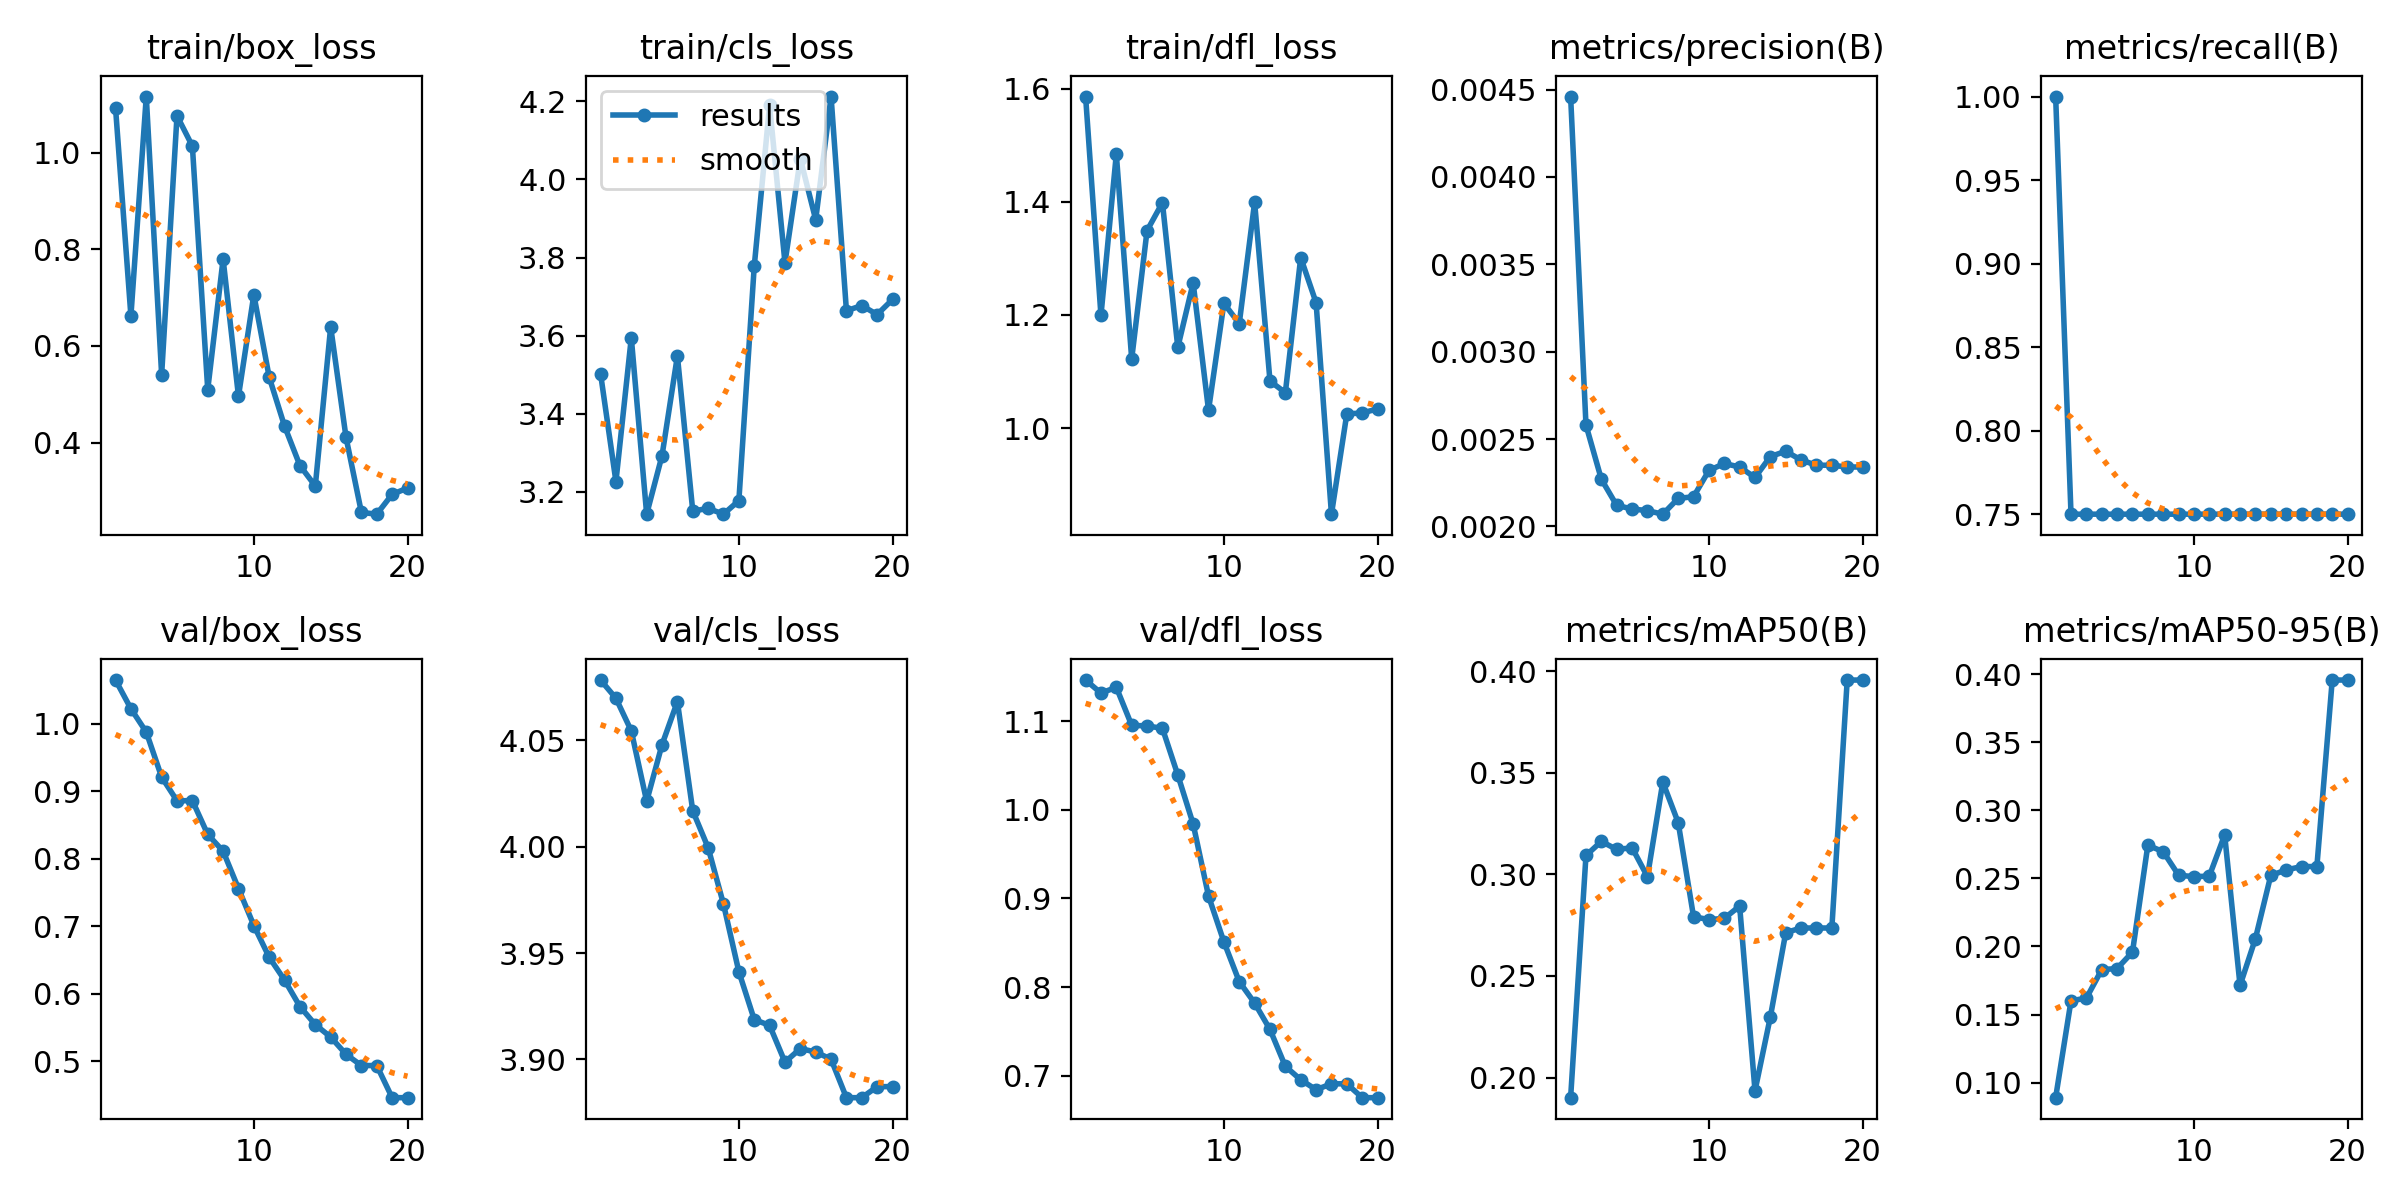

Source data for this figure (header and first rows):
epoch, time, train/box_loss, train/cls_loss, train/dfl_loss, metrics/precision(B), metrics/recall(B), metrics/mAP50(B), metrics/mAP50-95(B), val/box_loss, val/cls_loss, val/dfl_loss, lr/pg0, lr/pg1, lr/pg2
1, 5.481, 1.092, 3.502, 1.586, 0.00446, 1, 0.1901, 0.08889, 1.065, 4.078, 1.146, 0, 0, 0
2, 7.267, 0.6622, 3.226, 1.199, 0.00258, 0.75, 0.3093, 0.1601, 1.022, 4.07, 1.132, 1.18812e-05, 1.18812e-05, 1.18812e-05
3, 8.954, 1.116, 3.595, 1.484, 0.00227, 0.75, 0.3163, 0.162, 0.9876, 4.054, 1.138, 2.2525e-05, 2.2525e-05, 2.2525e-05
4, 10.66, 0.5406, 3.143, 1.122, 0.00212, 0.75, 0.3123, 0.183, 0.9209, 4.021, 1.095, 3.19313e-05, 3.19313e-05, 3.19313e-05
5, 12.37, 1.076, 3.293, 1.349, 0.0021, 0.75, 0.3131, 0.1838, 0.8857, 4.048, 1.095, 4.01e-05, 4.01e-05, 4.01e-05
6, 14.07, 1.014, 3.548, 1.399, 0.00209, 0.75, 0.2989, 0.1959, 0.886, 4.068, 1.092, 4.70313e-05, 4.70313e-05, 4.70313e-05
7, 15.74, 0.5098, 3.151, 1.143, 0.00207, 0.75, 0.3455, 0.2744, 0.8359, 4.017, 1.039, 5.2725e-05, 5.2725e-05, 5.2725e-05
8, 17.43, 0.7798, 3.158, 1.257, 0.00216, 0.75, 0.3256, 0.2696, 0.8111, 4, 0.984, 5.71813e-05, 5.71813e-05, 5.71813e-05
9, 19.13, 0.4962, 3.143, 1.032, 0.00217, 0.75, 0.2792, 0.2524, 0.7557, 3.973, 0.9028, 6.04e-05, 6.04e-05, 6.04e-05
10, 20.79, 0.7061, 3.178, 1.221, 0.00232, 0.75, 0.2778, 0.2512, 0.7009, 3.941, 0.8511, 6.23813e-05, 6.23813e-05, 6.23813e-05
11, 22.49, 0.5354, 3.777, 1.185, 0.00236, 0.75, 0.2784, 0.2517, 0.6538, 3.919, 0.8061, 6.3125e-05, 6.3125e-05, 6.3125e-05
12, 24.2, 0.4341, 4.19, 1.399, 0.00234, 0.75, 0.2844, 0.2819, 0.62, 3.916, 0.782, 6.26313e-05, 6.26313e-05, 6.26313e-05
13, 25.88, 0.3525, 3.787, 1.083, 0.00228, 0.75, 0.1935, 0.1714, 0.5808, 3.899, 0.7521, 6.09e-05, 6.09e-05, 6.09e-05
14, 27.57, 0.3103, 4.053, 1.063, 0.0024, 0.75, 0.2299, 0.2057, 0.5539, 3.905, 0.7105, 5.79313e-05, 5.79313e-05, 5.79313e-05
15, 29.28, 0.6395, 3.897, 1.301, 0.00243, 0.75, 0.2714, 0.2521, 0.5356, 3.903, 0.6954, 5.3725e-05, 5.3725e-05, 5.3725e-05
16, 30.98, 0.4108, 4.212, 1.222, 0.00238, 0.75, 0.2736, 0.2562, 0.51, 3.9, 0.6842, 4.82812e-05, 4.82812e-05, 4.82812e-05
17, 32.67, 0.2556, 3.664, 0.8478, 0.00235, 0.75, 0.2736, 0.2587, 0.4933, 3.882, 0.6908, 4.16e-05, 4.16e-05, 4.16e-05
18, 34.38, 0.252, 3.677, 1.025, 0.00235, 0.75, 0.2736, 0.2587, 0.4933, 3.882, 0.6908, 3.36813e-05, 3.36813e-05, 3.36813e-05
19, 36.07, 0.2931, 3.654, 1.027, 0.00234, 0.75, 0.3957, 0.3957, 0.4457, 3.887, 0.6752, 2.4525e-05, 2.4525e-05, 2.4525e-05
20, 37.73, 0.306, 3.693, 1.034, 0.00234, 0.75, 0.3957, 0.3957, 0.4457, 3.887, 0.6752, 1.41313e-05, 1.41313e-05, 1.41313e-05
